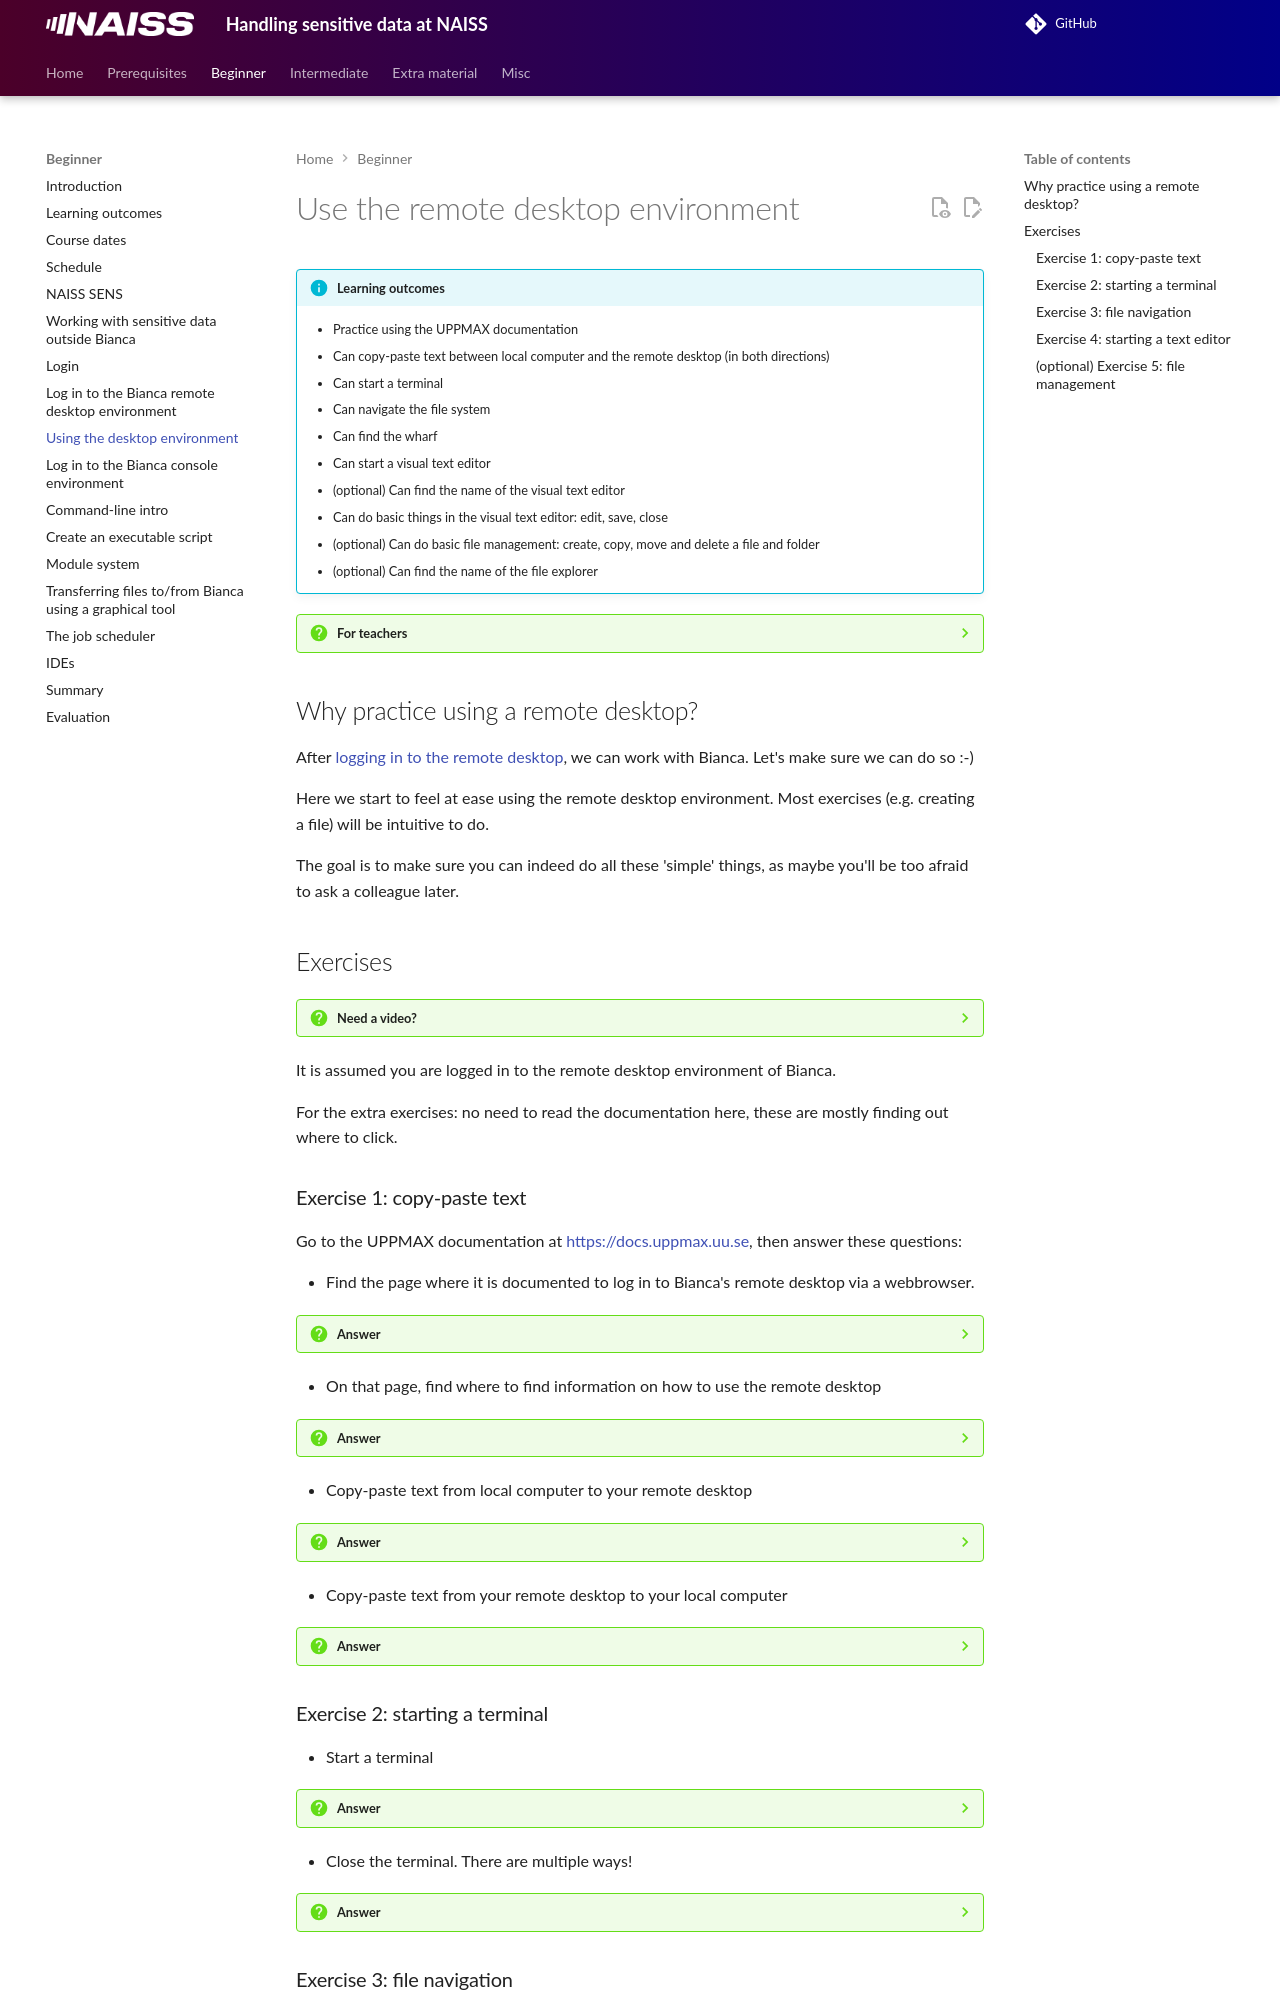

repository: UPPMAX/bianca_workshops · page: beginner/use_remote_desktop/index.html · generator: mkdocs

---
tags:
  - lesson
  - session
  - use
  - remote
  - desktop
  - environment
---

# Use the remote desktop environment

!!!- info "Learning outcomes"

    - Practice using the UPPMAX documentation
    - Can copy-paste text between local computer and the remote desktop
      (in both directions)
    - Can start a terminal
    - Can navigate the file system
    - Can find the wharf
    - Can start a visual text editor
    - (optional) Can find the name of the visual text editor
    - Can do basic things in the visual text editor: edit, save, close
    - (optional) Can do basic file management: create, copy, move and delete
      a file and folder
    - (optional) Can find the name of the file explorer

???- question "For teachers"

    Teaching goals are:

    - Learners have copy-pasted text between local computer
      and the remote desktop (in both directions)
    - Learners have used the file manager
    - Learners have started a terminal
    - Learners have started `gedit`
    - Learners have done basic things in gedit: edit a files, save, close
    - (optional) Learners have found out that the file explorer is called Thunar
    - (optional) Learners have found that the text editor is called gedit
    - (optional) Learners have done basic file management:
      create, copy, move and delete a file and folder

    Lesson plan:

    ```mermaid
    gantt
      title Using the remote desktop
      dateFormat X
      axisFormat %s
      section First hour
      Prior : prior, 0, 5s
      Present: present, after prior, 2s
      %% It took me 5 mins, here I do that time x2
      Challenge: crit, challenge, after present, 10s
      %% Here I use the same time it took me to give feedback
      Feedback: feedback, after challenge, 5s
    ```

    Prior questions:

    - Do you expect there to be much different behavior
      when using a remote desktop environment?

    Feedback questions:

    - None

## Why practice using a remote desktop?

After [logging in to the remote desktop](login_remote_desktop.md),
we can work with Bianca. Let's make sure we can do so :-)

Here we start to feel at ease using the remote desktop environment.
Most exercises (e.g. creating a file) will be intuitive to do.

The goal is to make sure you can indeed do all these 'simple' things,
as maybe you'll be too afraid to ask a colleague later.

## Exercises

???- question "Need a video?"

    The ['Intro to UPPMAX Day 1: Use the remote desktop environment'](https://youtu.be/XiPoHNs2SDQ)
    YouTube video shows
    the solution of these exercises.

It is assumed you are logged in to the remote desktop environment of Bianca.

For the extra exercises: no need to read the documentation here,
these are mostly finding out where to click.

### Exercise 1: copy-paste text

Go to the UPPMAX documentation at
[https://docs.uppmax.uu.se](https://docs.uppmax.uu.se),
then answer these questions:

- Find the page where it is documented to log in to
  Bianca's remote desktop via a webbrowser.

???- question "Answer"

    The UPPMAX documentation page
    ['Log in to the Bianca remote desktop environment website'](https://docs.uppmax.uu.se/getting_started/login_bianca_remote_desktop_website/).

- On that page, find where to find information on how to use the
  remote desktop

???- question "Answer"

    The link can be found at the 'Usage' heading,
    which takes you to [ThinLinc](https://docs.uppmax.uu.se/software/thinlinc/),
    the program that is the workhorse behind the website


- Copy-paste text from local computer to your remote desktop

???- question "Answer"

    Select some text on your local computer and press `CTRL + C` to copy
    it to your loal clipboard.

    Then, click on the menu bar on the left side of the window and click on the
    clipboard icon. Press `CTRL + V` to paste the text from your local
    clipboard to the remote desktop's clipboard

    ![Copy the text to the ThinLinc clipboard](./img/copy_to_clipboard.png)

    Then, in the remote desktop environment, press `CTRL + V` to paste
    the text from the remote desktop's clipboard to a text editor

    ![Do a regular paste in a text editor](./img/copied_to_text_editor.png)


- Copy-paste text from your remote desktop to your local computer

???- question "Answer"

    In the remote desktop environment, press `CTRL + C` to copy
    the selected text to the remote desktop's clipboard.

    Then, click on the menu bar on the left side of the window and click on the
    clipboard icon. Copy the text in the remote desktop's clipboard using
    `CTRL + C` to your local computer's clipboard.

    Then, on your local computer, press `CTRL + V` to paste
    the text from your clipboard to a text editor
